Run: headless pygame with SDL's dummy video driver; simulated clock (each Clock.tick advances the game by its frame time, no real sleeping); random seed 0; keys injected as events and as key.get_pressed() state; mouse plan: one left click at the window centre at the start of phase 2, then a move to the lower-right quarter at the start of phase 3.
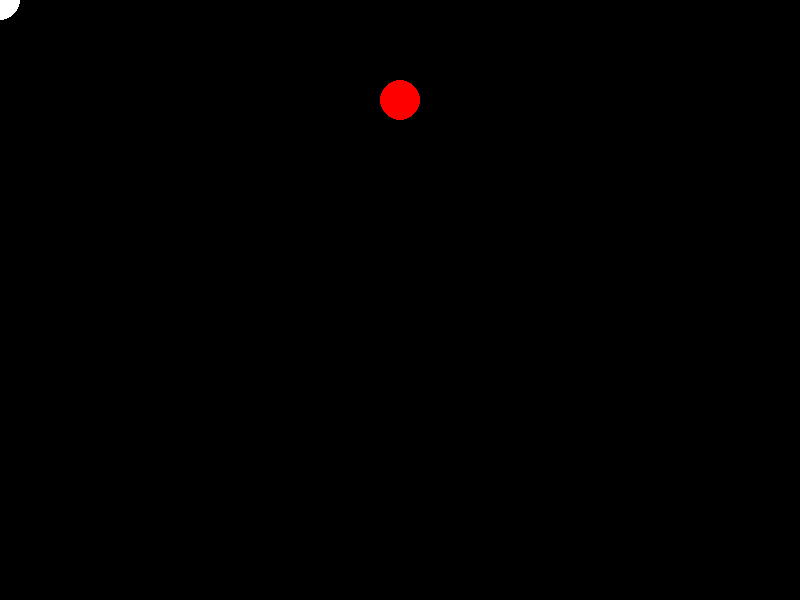
Frame 1 of 4 · flips 1–60 · no input
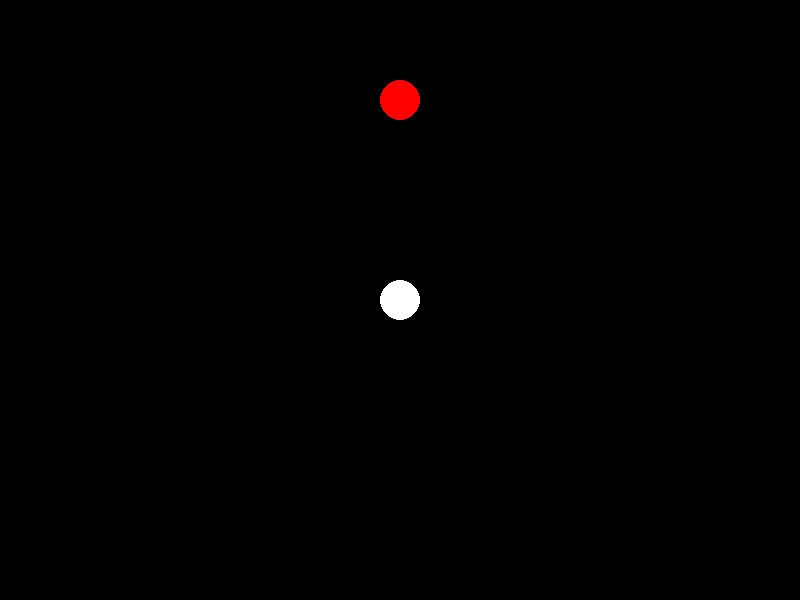
Frame 2 of 4 · flips 61–180 · clicked the window centre · tapped SPACE, RETURN · held RIGHT (→), D
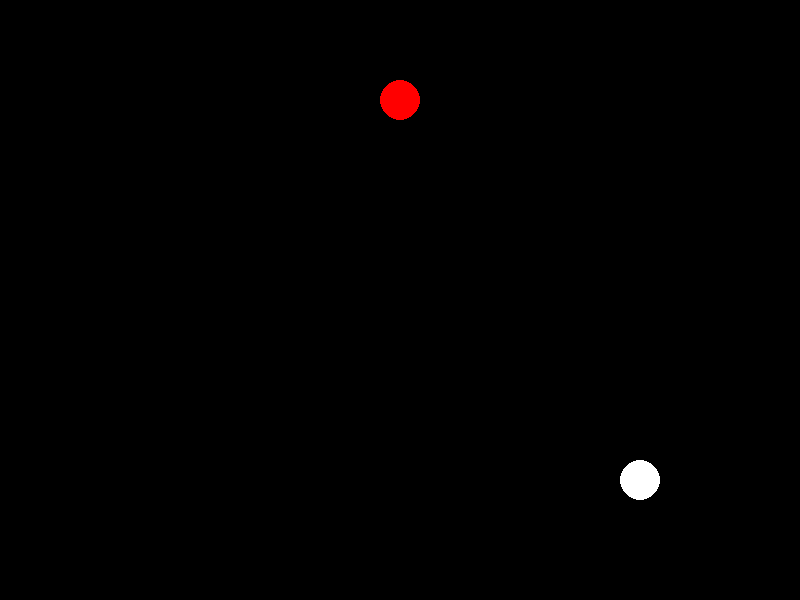
Frame 3 of 4 · flips 181–300 · moved the mouse to the lower-right quarter · held DOWN (↓), S
Frame 4 of 4 · flips 301–420 · held LEFT (←), A, UP (↑), W · screen unchanged from frame 3, image omitted

The pygame program that drew these frames:

import pygame
from pygame.locals import *
import sys  # 외장 모듈
import math

# 초기화
pygame.init()
screen = pygame.display.set_mode((800, 600))
pygame.display.set_caption("PyGame")
clock = pygame.time.Clock()


class Character:
    def __init__(self, x, y, radius, speed):
        self.x = x
        self.y = y
        self.radius = radius
        self.speed = speed

    def draw(self):
        pygame.draw.circle(screen, (255, 255, 255), (self.x, self.y), self.radius, 0)

    def move(self, x, y):
        self.x += x
        self.y += y

    def move_to(self, x, y):
        self.x = x
        self.y = y


class Goal:
    def __init__(self, x, y, radius):
        self.x = x
        self.y = y
        self.radius = radius

    def draw(self):
        pygame.draw.circle(screen, (255, 0, 0), (self.x, self.y), self.radius, 0)


def collide_check(character, goal):
    distance = math.sqrt((character.x - goal.x) ** 2 + (character.y - goal.y) ** 2)
    if distance < character.radius + goal.radius:
        return True
    else:
        return False


me = Character(400, 300, 20, 5)
goal = Goal(400, 100, 20)

while True:
    clock.tick(60)
    screen.fill((0, 0, 0))

    me.draw()
    goal.draw()
    me.move_to(pygame.mouse.get_pos()[0], pygame.mouse.get_pos()[1])
    print(collide_check(me, goal))

    for event in pygame.event.get():
        if event.type == QUIT:
            pygame.quit()
            sys.exit()

    pygame.display.update()
